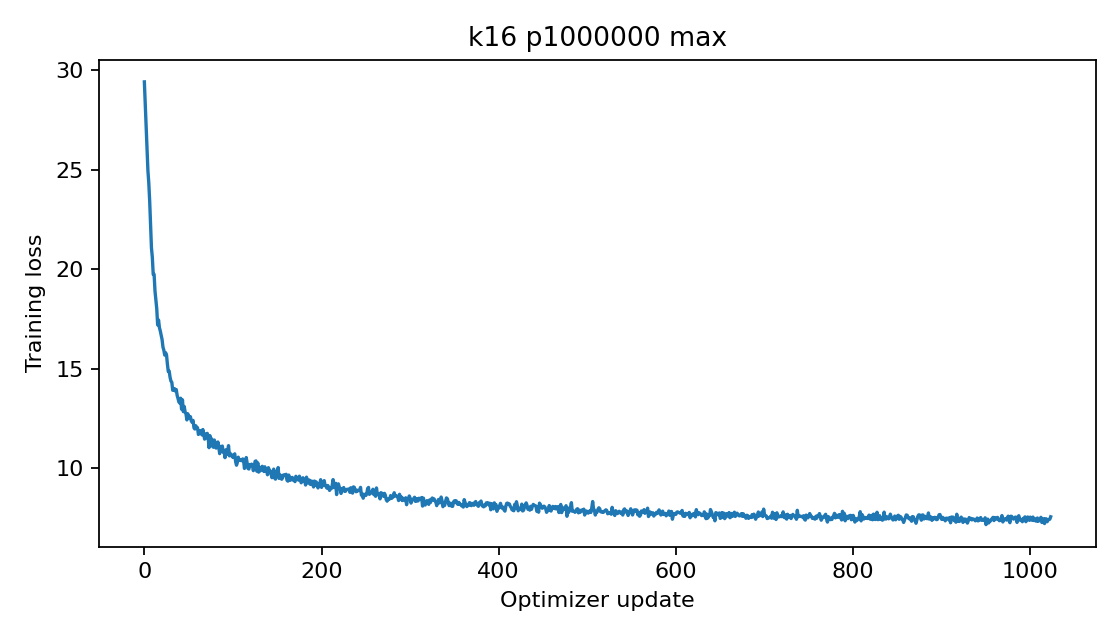

The data file committed next to this chart (first rows):
epoch, step, train_loss
0, 0, 29.41
0, 1, 28.3
0, 2, 27.26
0, 3, 26.1
0, 4, 24.96
0, 5, 24.33
0, 6, 23.43
0, 7, 22.21
0, 8, 21.08
0, 9, 20.6
0, 10, 19.74
0, 11, 19.74
0, 12, 18.91
0, 13, 18.44
0, 14, 18.01
0, 15, 17.2
0, 16, 17.45
0, 17, 17.07
0, 18, 16.9
0, 19, 16.68
0, 20, 16.47
0, 21, 16.09
0, 22, 15.93
0, 23, 15.69
0, 24, 15.81
0, 25, 15.7
0, 26, 15.24
0, 27, 14.86
0, 28, 14.89
0, 29, 14.58
0, 30, 14.38
0, 31, 14.32
0, 32, 13.92
0, 33, 13.93
0, 34, 14.01
0, 35, 13.88
0, 36, 13.96
0, 37, 13.67
0, 38, 13.51
0, 39, 13.33
0, 40, 13.28
0, 41, 13.52
0, 42, 12.97
0, 43, 13.44
0, 44, 12.85
0, 45, 13.11
0, 46, 12.83
0, 47, 12.73
0, 48, 12.43
0, 49, 12.74
0, 50, 12.63
0, 51, 12.54
0, 52, 12.59
0, 53, 12.37
0, 54, 12.31
0, 55, 12.41
0, 56, 12.03
0, 57, 11.97
0, 58, 12.14
0, 59, 12.07
... 964 more rows
